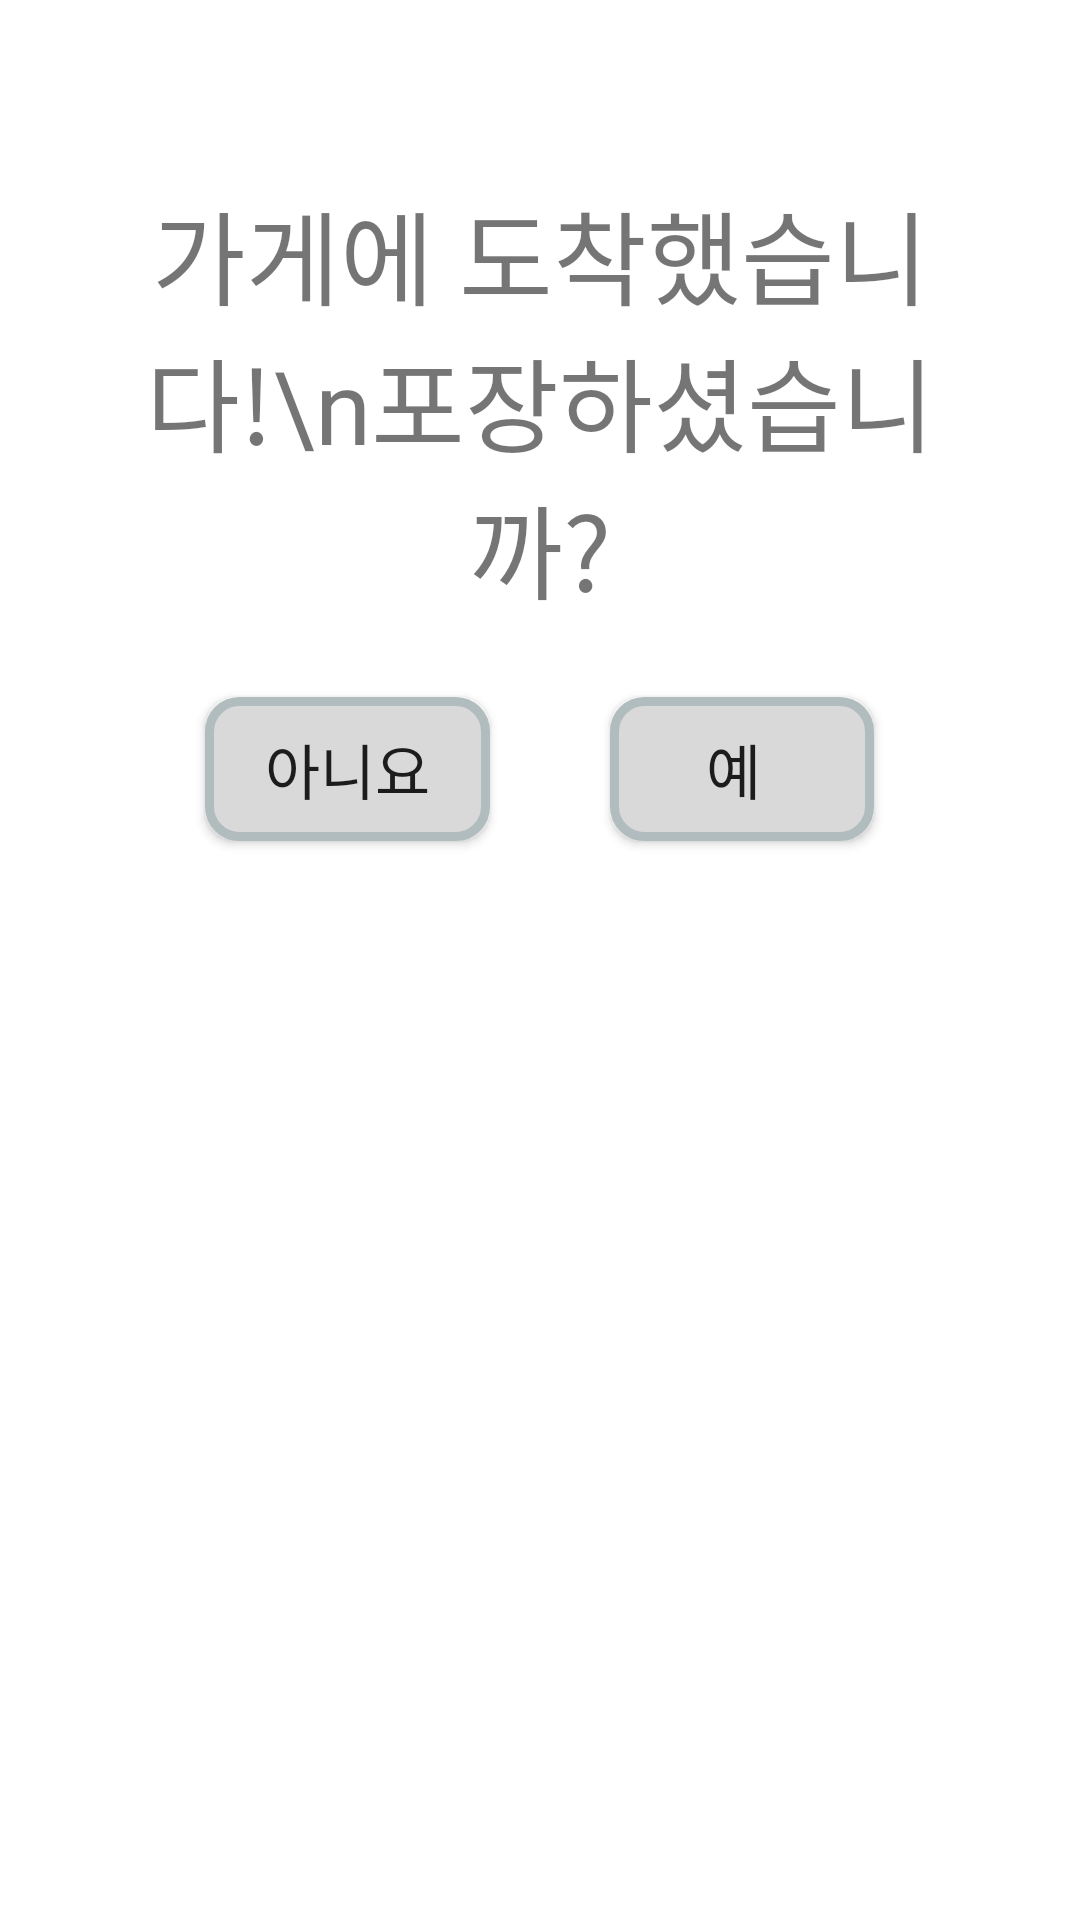

This screen was rendered from an Android layout file. Write that file and the resources it references.
<!-- AndroidManifest.xml: application theme Theme.Rebit -->
<!-- res/layout/after_togo_dialog.xml -->
<?xml version="1.0" encoding="utf-8"?>
<androidx.constraintlayout.widget.ConstraintLayout xmlns:android="http://schemas.android.com/apk/res/android"
    xmlns:app="http://schemas.android.com/apk/res-auto"
    xmlns:tools="http://schemas.android.com/tools"
    android:layout_width="match_parent"
    android:layout_height="match_parent"
    android:padding="30dp">


    <TextView
        android:id="@+id/howto_text"
        android:layout_width="wrap_content"
        android:layout_height="wrap_content"
        android:layout_marginTop="20dp"
        android:fontFamily="@font/bmjua"
        android:padding="10dp"
        android:text="가게에 도착했습니다!\n포장하셨습니까?"
        android:textAlignment="center"
        android:textSize="34sp"
        app:layout_constraintEnd_toEndOf="parent"
        app:layout_constraintStart_toStartOf="parent"
        app:layout_constraintTop_toTopOf="parent" />

    <LinearLayout
        android:id="@+id/linearLayout"
        android:layout_width="match_parent"
        android:layout_height="wrap_content"
        android:gravity="center"
        android:orientation="horizontal"
        android:layout_marginTop="10dp"
        app:layout_constraintTop_toBottomOf="@+id/howto_text">

        <androidx.appcompat.widget.AppCompatButton
            android:id="@+id/noBtn"
            android:layout_width="wrap_content"
            android:layout_height="wrap_content"
            android:layout_marginTop="9dp"
            android:layout_marginBottom="16dp"
            android:background="@drawable/button_effect"
            android:drawablePadding="7dp"
            android:fontFamily="@font/bmjua"
            android:paddingLeft="20dp"
            android:paddingRight="20dp"
            android:text="아니요"
            android:textSize="20dp"
            app:layout_constraintBottom_toBottomOf="parent"
            app:layout_constraintEnd_toEndOf="parent"
            app:layout_constraintStart_toStartOf="parent" />

        <androidx.appcompat.widget.AppCompatButton
            android:id="@+id/yesBtn"
            android:layout_width="wrap_content"
            android:layout_height="wrap_content"
            android:layout_marginStart="40dp"
            android:layout_marginLeft="40dp"
            android:layout_marginTop="9dp"
            android:layout_marginBottom="16dp"
            android:background="@drawable/button_effect"
            android:drawablePadding="2dp"
            android:fontFamily="@font/bmjua"
            android:paddingLeft="5dp"
            android:paddingRight="11dp"
            android:text="예"
            android:textSize="20dp"
            app:layout_constraintBottom_toBottomOf="parent"
            app:layout_constraintEnd_toEndOf="parent"
            app:layout_constraintStart_toStartOf="parent" />

    </LinearLayout>
    
    
    
    
    
    
    
    
    
</androidx.constraintlayout.widget.ConstraintLayout>
<!-- resources referenced by this layout -->
<resources>
  <!-- drawable button_effect (drawable) -->
  <?xml version="1.0" encoding="UTF-8"?>
  <selector xmlns:android="http://schemas.android.com/apk/res/android">
  
  <item android:state_pressed="false">
      <shape>
          <solid android:color="#D9D9D9"/>
              <stroke android:width="3dip" android:color="#B1BCBE" />
              <corners android:radius="10dip"/>
              <padding android:left="0dip" android:top="0dip" android:right="0dip" android:bottom="0dip" />
      </shape>
  </item>
  
  <item android:state_pressed="true" >
      <shape>
          <solid android:color="@color/rebit_green"/>
          <corners android:radius="10dip"/>
          <padding android:left="0dip" android:top="0dip" android:right="0dip" android:bottom="0dip" />
      </shape>
  </item>
  
  </selector>
  <style name="Theme.Rebit" parent="Theme.MaterialComponents.DayNight.NoActionBar">
          
          <item name="windowNoTitle">true</item>
          <item name="colorPrimary">@color/purple_500</item>
          <item name="colorPrimaryVariant">@color/purple_700</item>
          <item name="colorOnPrimary">@color/white</item>
          
          <item name="colorSecondary">@color/teal_200</item>
          <item name="colorSecondaryVariant">@color/teal_700</item>
          <item name="colorOnSecondary">@color/black</item>
          
          <item name="android:statusBarColor" tools:targetApi="l">?attr/colorPrimaryVariant</item>
          
  
      </style>
  <color name="rebit_green">#AFD485</color>
  <color name="purple_500">#FF6200EE</color>
  <color name="purple_700">#FF3700B3</color>
  <color name="white">#FFFFFFFF</color>
  <color name="teal_200">#FF03DAC5</color>
  <color name="teal_700">#FF018786</color>
  <color name="black">#FF000000</color>
</resources>
